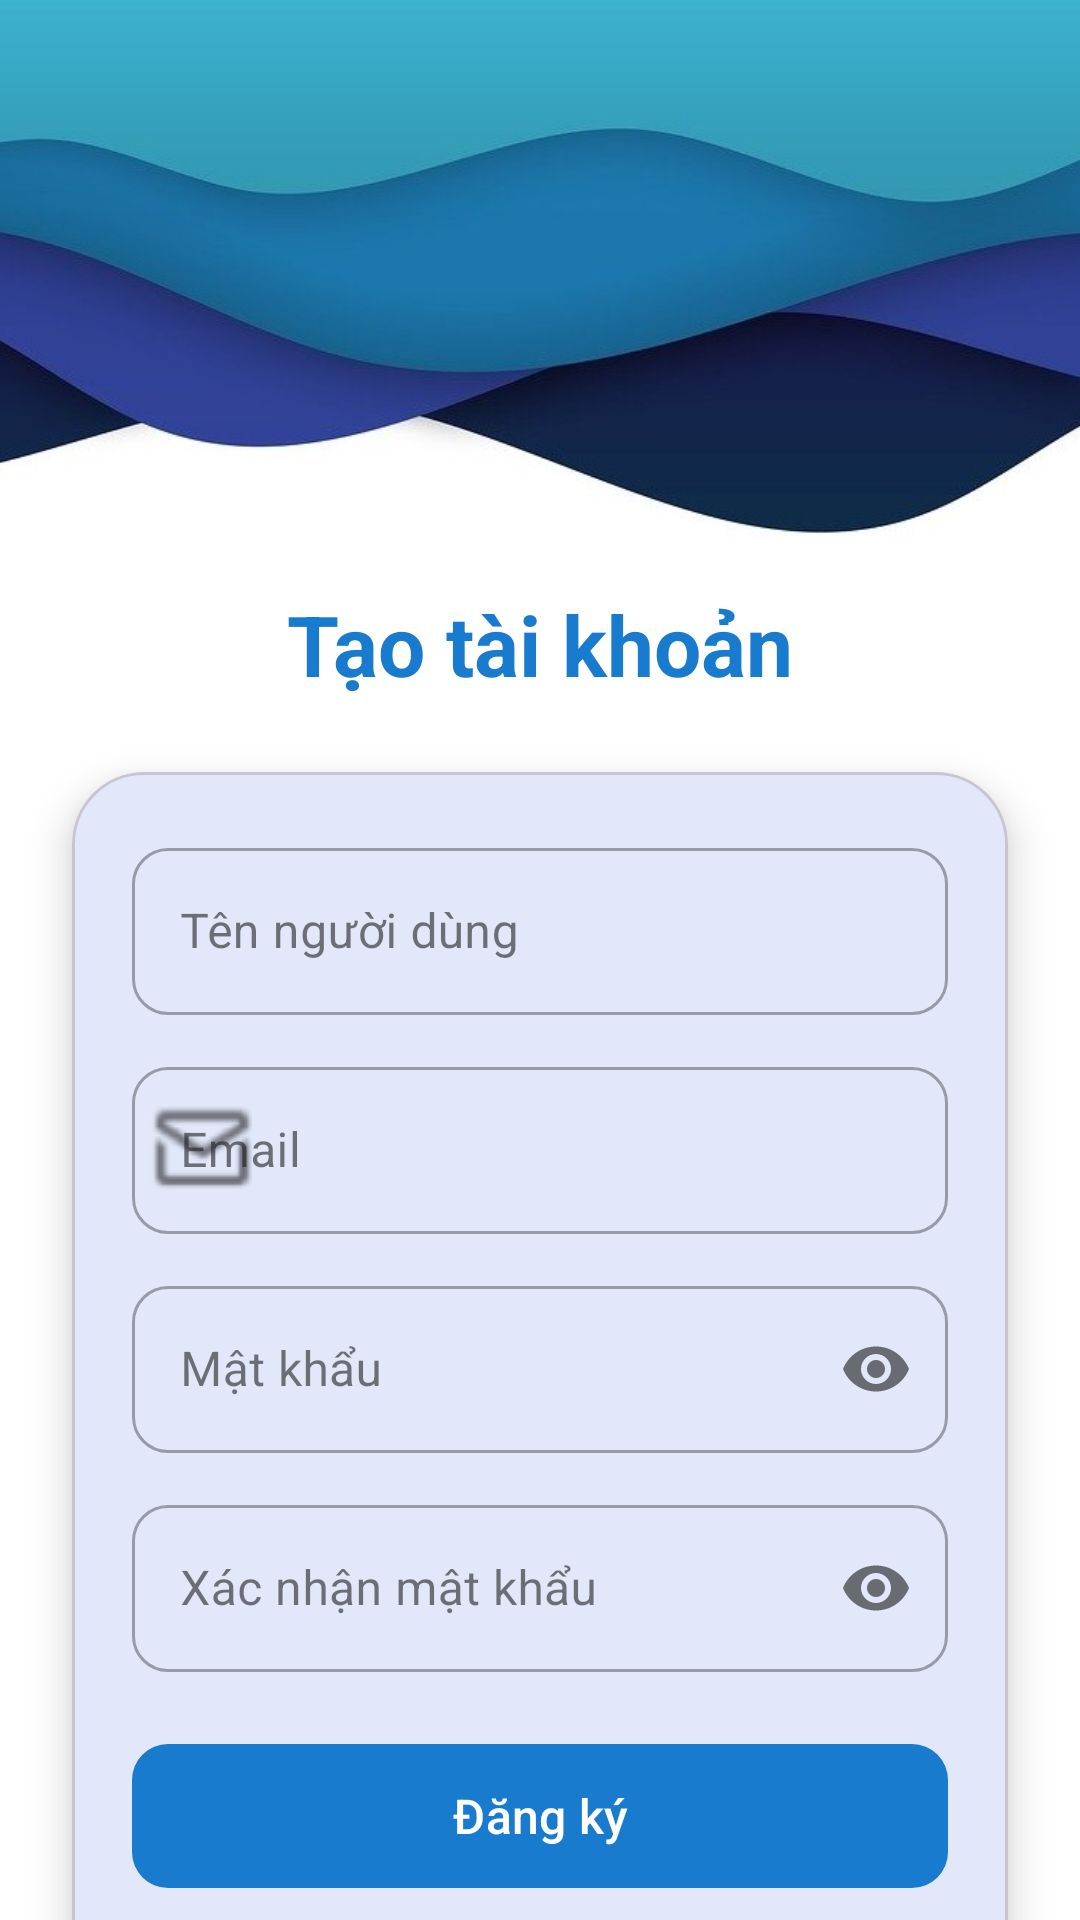

The Android layout XML behind this screen, and the referenced resources:
<!-- AndroidManifest.xml: application theme Theme.FinalProject -->
<!-- res/layout/activity_sign_up.xml -->
<?xml version="1.0" encoding="utf-8"?>
<androidx.constraintlayout.widget.ConstraintLayout xmlns:android="http://schemas.android.com/apk/res/android"
    xmlns:app="http://schemas.android.com/apk/res-auto"
    xmlns:tools="http://schemas.android.com/tools"
    android:layout_width="match_parent"
    android:layout_height="match_parent"
    android:background="#FFFFFF"
    tools:context=".activities.SignUpActivity">

    <View
        android:id="@+id/viewHeader"
        android:layout_width="match_parent"
        android:layout_height="180dp"
        android:background="#E7F3FF"
        app:layout_constraintTop_toTopOf="parent" />

    <ImageView
        android:id="@+id/imageViewBackground"
        android:layout_width="match_parent"
        android:layout_height="180dp"
        android:scaleType="centerCrop"
        android:src="@drawable/wel_screen"
        app:layout_constraintTop_toTopOf="parent" />

    <TextView
        android:id="@+id/tvWelcomeTitle"
        android:layout_width="wrap_content"
        android:layout_height="wrap_content"
        android:layout_marginTop="16dp"
        android:text="Tạo tài khoản"
        android:textColor="#187BCE"
        android:textSize="28sp"
        android:textStyle="bold"
        app:layout_constraintEnd_toEndOf="parent"
        app:layout_constraintStart_toStartOf="parent"
        app:layout_constraintTop_toBottomOf="@+id/imageViewBackground" />

    <com.google.android.material.card.MaterialCardView
        android:layout_width="match_parent"
        android:layout_height="wrap_content"
        android:layout_margin="24dp"
        app:cardCornerRadius="24dp"
        app:cardElevation="8dp"
        app:layout_constraintTop_toBottomOf="@+id/tvWelcomeTitle">

        <LinearLayout
            android:layout_width="match_parent"
            android:layout_height="wrap_content"
            android:orientation="vertical"
            android:padding="20dp">

            <com.google.android.material.textfield.TextInputLayout
                style="@style/Widget.MaterialComponents.TextInputLayout.OutlinedBox"
                android:layout_width="match_parent"
                android:layout_height="wrap_content"
                android:hint="Tên người dùng"
                app:boxCornerRadiusBottomEnd="12dp"
                app:boxCornerRadiusBottomStart="12dp"
                app:boxCornerRadiusTopEnd="12dp"
                app:boxCornerRadiusTopStart="12dp"
                app:startIconDrawable="@drawable/wel_profile">

                <com.google.android.material.textfield.TextInputEditText
                    android:id="@+id/edtUsername"
                    android:layout_width="match_parent"
                    android:layout_height="wrap_content"
                    android:inputType="textPersonName" />
            </com.google.android.material.textfield.TextInputLayout>

            <com.google.android.material.textfield.TextInputLayout
                style="@style/Widget.MaterialComponents.TextInputLayout.OutlinedBox"
                android:layout_width="match_parent"
                android:layout_height="wrap_content"
                android:layout_marginTop="12dp"
                android:hint="Email"
                app:boxCornerRadiusBottomEnd="12dp"
                app:boxCornerRadiusBottomStart="12dp"
                app:boxCornerRadiusTopEnd="12dp"
                app:boxCornerRadiusTopStart="12dp"
                app:startIconDrawable="@drawable/forgot_mail">

                <com.google.android.material.textfield.TextInputEditText
                    android:id="@+id/edtEmail"
                    android:layout_width="match_parent"
                    android:layout_height="wrap_content"
                    android:inputType="textEmailAddress" />
            </com.google.android.material.textfield.TextInputLayout>

            <com.google.android.material.textfield.TextInputLayout
                style="@style/Widget.MaterialComponents.TextInputLayout.OutlinedBox"
                android:layout_width="match_parent"
                android:layout_height="wrap_content"
                android:layout_marginTop="12dp"
                android:hint="Mật khẩu"
                app:boxCornerRadiusBottomEnd="12dp"
                app:boxCornerRadiusBottomStart="12dp"
                app:boxCornerRadiusTopEnd="12dp"
                app:boxCornerRadiusTopStart="12dp"
                app:passwordToggleEnabled="true"
                app:startIconDrawable="@drawable/wel_password">

                <com.google.android.material.textfield.TextInputEditText
                    android:id="@+id/edtPassword"
                    android:layout_width="match_parent"
                    android:layout_height="wrap_content"
                    android:inputType="textPassword" />
            </com.google.android.material.textfield.TextInputLayout>

            <com.google.android.material.textfield.TextInputLayout
                style="@style/Widget.MaterialComponents.TextInputLayout.OutlinedBox"
                android:layout_width="match_parent"
                android:layout_height="wrap_content"
                android:layout_marginTop="12dp"
                android:hint="Xác nhận mật khẩu"
                app:boxCornerRadiusBottomEnd="12dp"
                app:boxCornerRadiusBottomStart="12dp"
                app:boxCornerRadiusTopEnd="12dp"
                app:boxCornerRadiusTopStart="12dp"
                app:passwordToggleEnabled="true"
                app:startIconDrawable="@drawable/wel_password">

                <com.google.android.material.textfield.TextInputEditText
                    android:id="@+id/edtRepassword"
                    android:layout_width="match_parent"
                    android:layout_height="wrap_content"
                    android:inputType="textPassword" />
            </com.google.android.material.textfield.TextInputLayout>

            <com.google.android.material.button.MaterialButton
                android:id="@+id/btnSignup"
                android:layout_width="match_parent"
                android:layout_height="56dp"
                android:layout_marginTop="20dp"
                android:text="Đăng ký"
                android:textAllCaps="false"
                android:textSize="16sp"
                app:cornerRadius="12dp" />

            <LinearLayout
                android:layout_width="match_parent"
                android:layout_height="wrap_content"
                android:layout_marginTop="16dp"
                android:gravity="center"
                android:orientation="horizontal">

                <TextView
                    android:layout_width="wrap_content"
                    android:layout_height="wrap_content"
                    android:text="Đã có tài khoản? " />

                <TextView
                    android:id="@+id/btnLogin_SignUp"
                    android:layout_width="wrap_content"
                    android:layout_height="wrap_content"
                    android:text="Đăng nhập"
                    android:textColor="#187BCE"
                    android:textStyle="bold" />
            </LinearLayout>

        </LinearLayout>
    </com.google.android.material.card.MaterialCardView>

</androidx.constraintlayout.widget.ConstraintLayout>
<!-- resources referenced by this layout -->
<resources>
  <!-- drawable forgot_mail: png bitmap (drawable, 1911 bytes) -->
  <!-- drawable wel_screen: png bitmap (drawable, 39303 bytes) -->
  <style name="Theme.FinalProject" parent="Base.Theme.FinalProject" />
  <style name="Base.Theme.FinalProject" parent="Theme.Material3.DayNight.NoActionBar">
          <item name="colorPrimary">#187BCE</item>
          <item name="colorSecondary">#535F70</item>
          <item name="android:statusBarColor">#187BCE</item>
      </style>
</resources>
